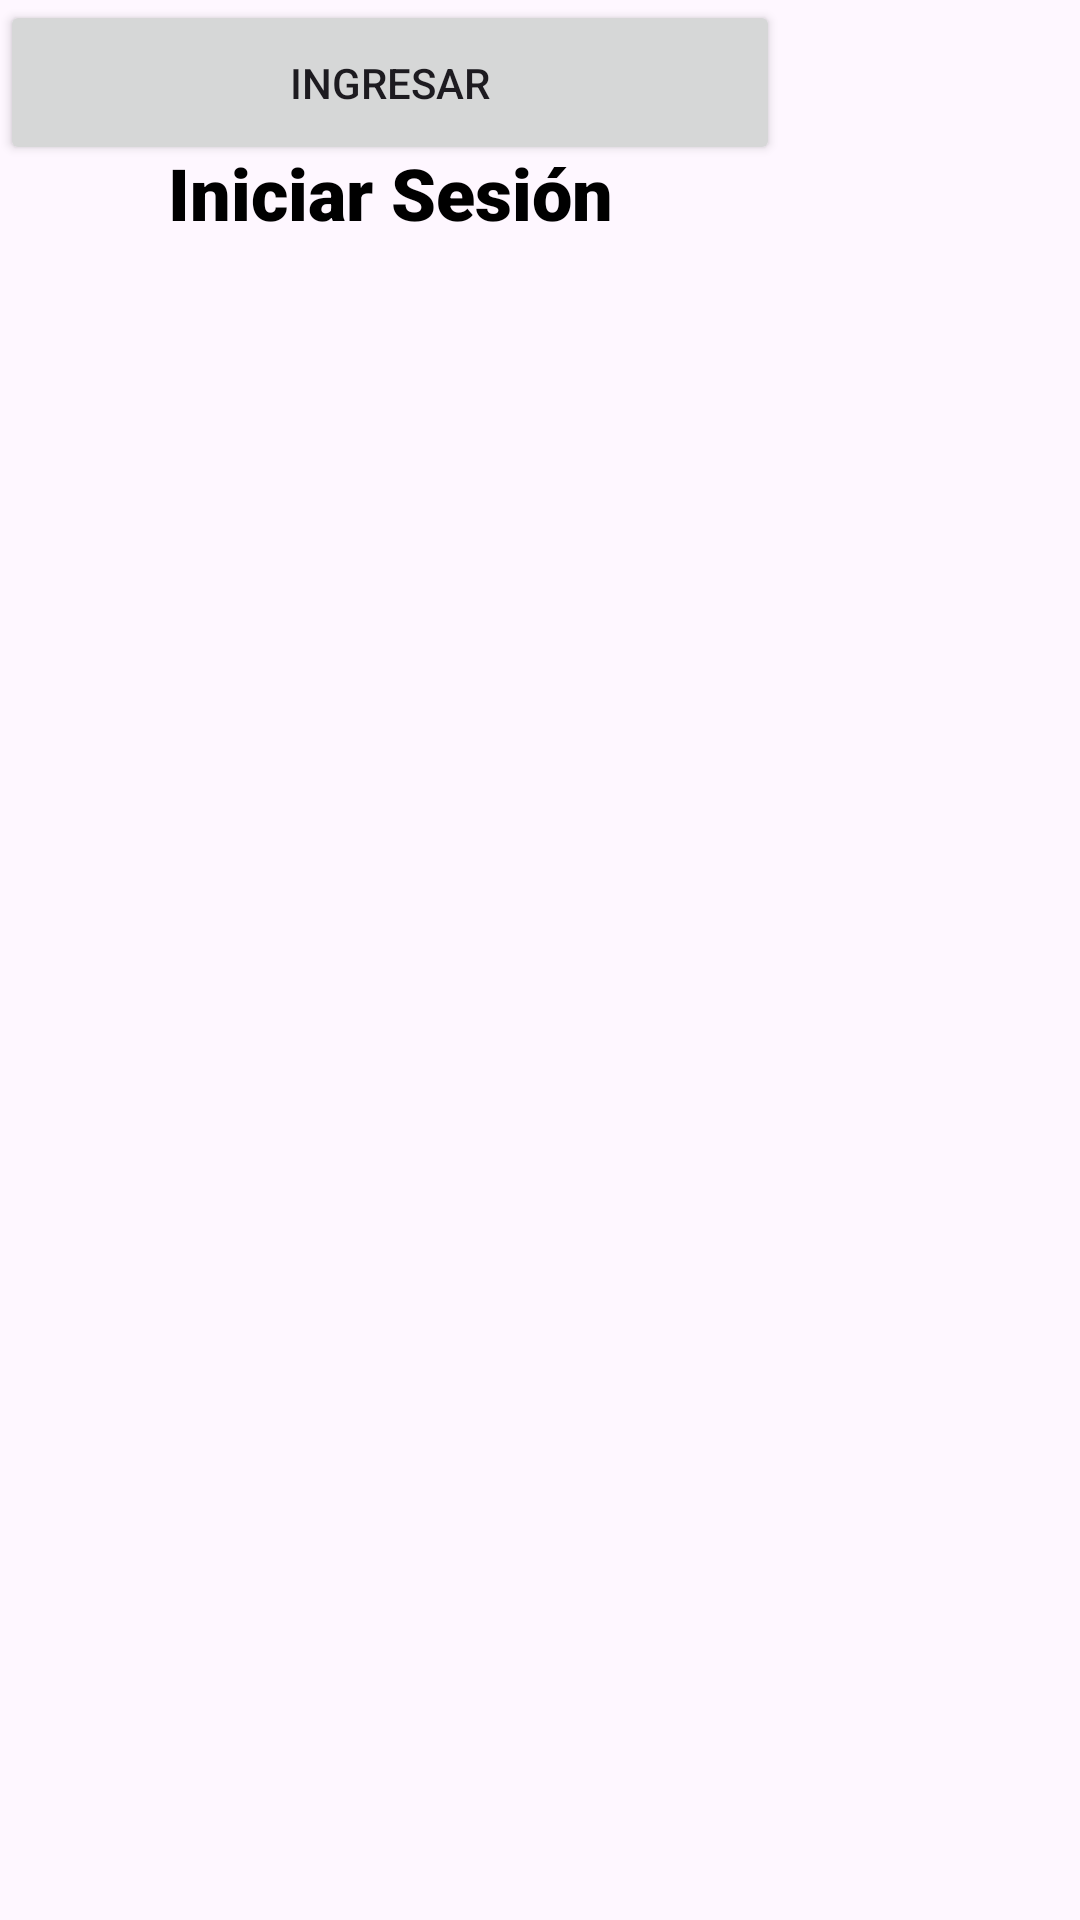

Reconstruct the res/layout file that produces this screen, plus the resources it refers to.
<!-- AndroidManifest.xml: application theme Theme.PryAppsMisProductos -->
<!-- res/layout/activity_login.xml -->
<?xml version="1.0" encoding="utf-8"?>
<androidx.constraintlayout.widget.ConstraintLayout xmlns:android="http://schemas.android.com/apk/res/android"
    xmlns:app="http://schemas.android.com/apk/res-auto"
    xmlns:tools="http://schemas.android.com/tools"
    android:id="@+id/main"
    android:layout_width="match_parent"
    android:layout_height="match_parent"
    android:rotation="0"
    tools:context=".Vista.LoginActivity">

    <TextView
        android:id="@+id/txtTitulo"
        android:layout_width="151dp"
        android:layout_height="37dp"
        android:layout_marginTop="48dp"
        android:fontFamily="sans-serif-black"
        android:hyphenationFrequency="none"
        android:justificationMode="none"
        android:text="Iniciar Sesión"
        android:textColor="#000000"
        android:textSize="24sp"
        app:layout_constraintEnd_toEndOf="@+id/txtUsuario"
        app:layout_constraintHorizontal_bias="0.504"
        app:layout_constraintStart_toStartOf="@+id/txtUsuario"
        app:layout_constraintTop_toTopOf="parent" />

    <EditText
        android:id="@+id/txtUsuario"
        android:layout_width="256dp"
        android:layout_height="38dp"
        android:layout_marginTop="20dp"
        android:backgroundTint="#A2A2A2"
        android:drawableTint="#A2A2A2"
        android:ems="7"
        android:inputType="text"
        android:shadowColor="#A2A2A2"
        android:text="Nombre de usuario"
        android:textColor="#C7C7C7"
        android:textColorLink="#A2A2A2"
        app:layout_constraintBottom_toTopOf="@+id/txtClave"
        app:layout_constraintEnd_toEndOf="@+id/txtClave"
        app:layout_constraintHorizontal_bias="1.0"
        app:layout_constraintStart_toStartOf="@+id/txtClave"
        app:layout_constraintTop_toBottomOf="@+id/txtTitulo"
        app:layout_constraintVertical_bias="0.673" />

    <EditText
        android:id="@+id/txtClave"
        android:layout_width="259dp"
        android:layout_height="36dp"
        android:layout_marginBottom="40dp"
        android:ems="10"
        android:inputType="textPassword"
        android:text="contraseña"
        android:textColor="#C7C7C7"
        app:layout_constraintBottom_toTopOf="@+id/btnLogin"
        app:layout_constraintEnd_toEndOf="@+id/btnLogin"
        app:layout_constraintHorizontal_bias="0.0"
        app:layout_constraintStart_toStartOf="@+id/btnLogin" />

    <Button
        android:id="@+id/btnLogin"
        android:layout_width="260dp"
        android:layout_height="55dp"
        android:text="Ingresar"
        tools:layout_editor_absoluteX="80dp"
        tools:layout_editor_absoluteY="274dp" />
</androidx.constraintlayout.widget.ConstraintLayout>
<!-- resources referenced by this layout -->
<resources>
  <style name="Theme.PryAppsMisProductos" parent="Base.Theme.PryAppsMisProductos" />
  <style name="Base.Theme.PryAppsMisProductos" parent="Theme.Material3.DayNight.NoActionBar">
          
          
      </style>
</resources>
